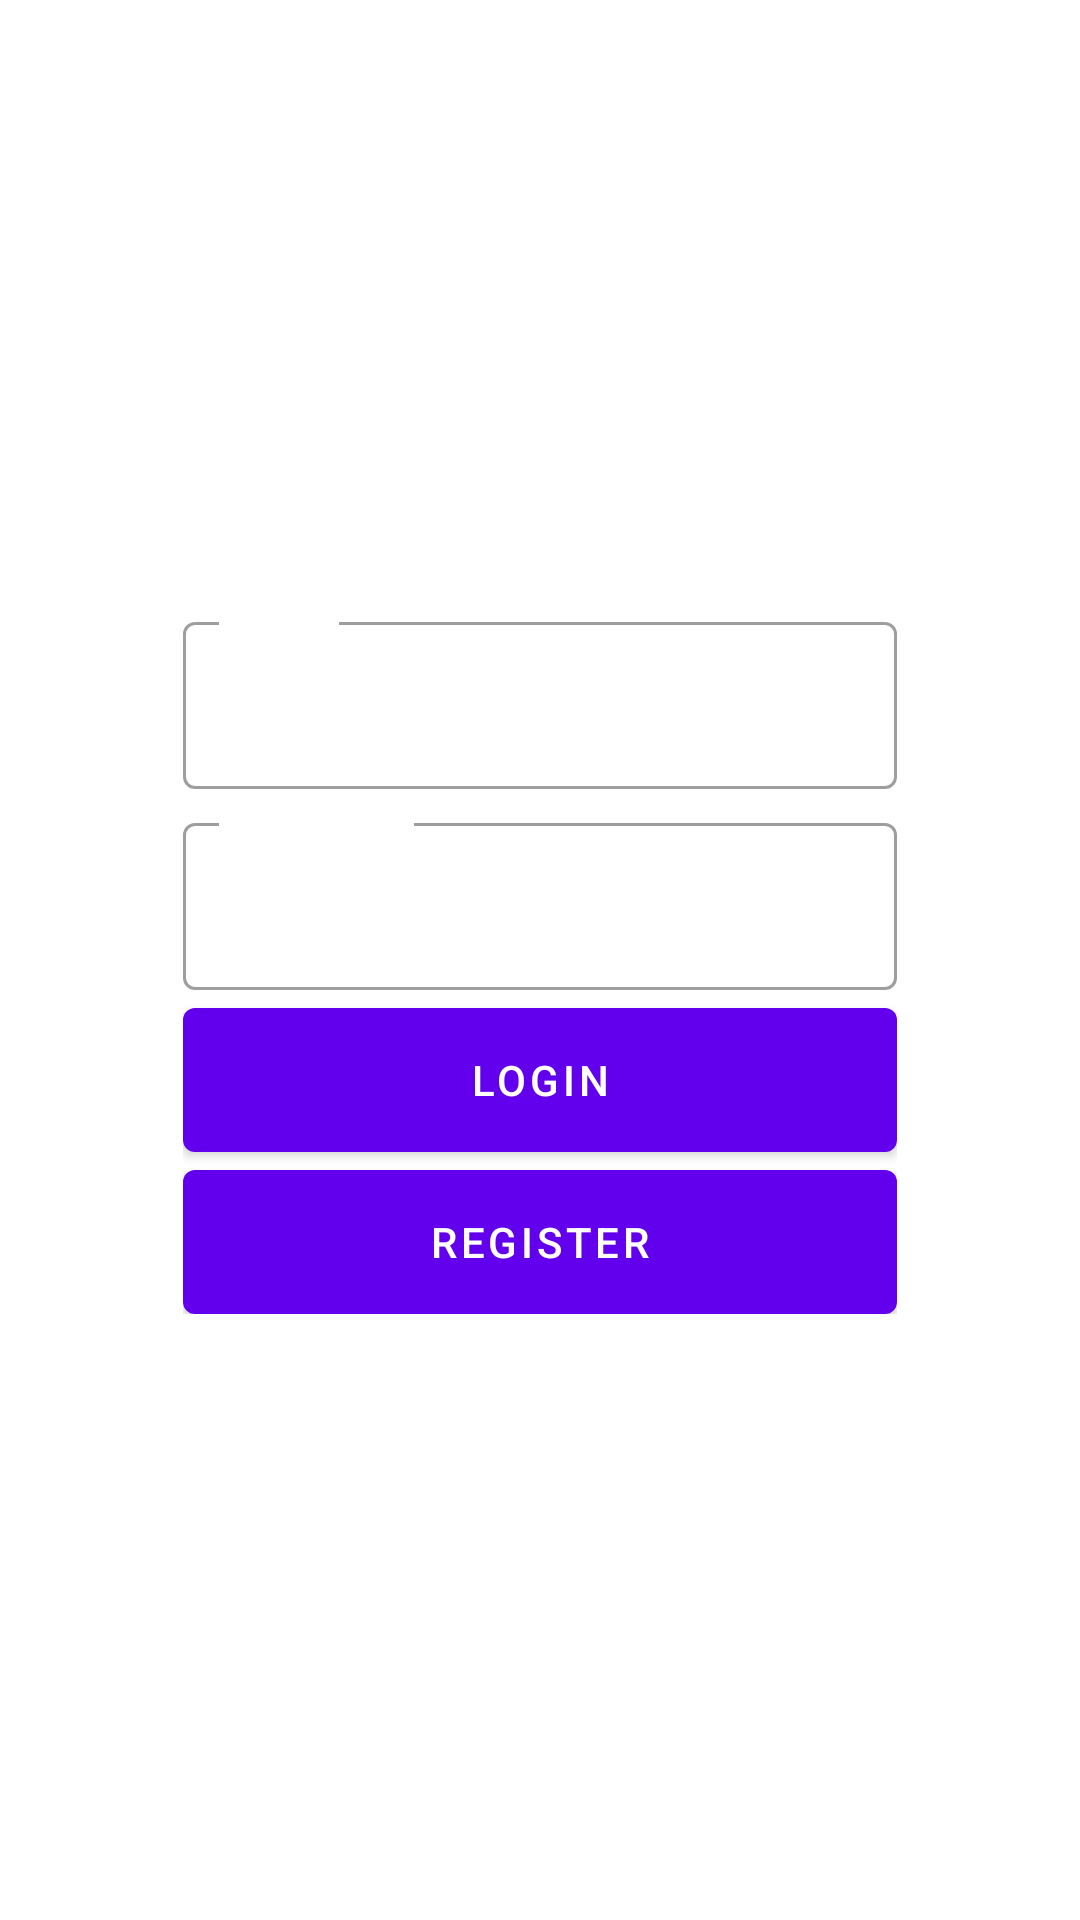

Android layout source for this screen:
<!-- AndroidManifest.xml: application theme Theme.AppPanas -->
<!-- res/layout/fragment_login.xml -->
<?xml version="1.0" encoding="utf-8"?>

<layout xmlns:android="http://schemas.android.com/apk/res/android"
    xmlns:app="http://schemas.android.com/apk/res-auto"
    xmlns:tools="http://schemas.android.com/tools">

    <data>
        <variable
            name="viewModel"
            type="id.ac.amikom.apppanas.ui.auth.AuthViewModel" />
    </data>

    <androidx.coordinatorlayout.widget.CoordinatorLayout
        android:layout_width="match_parent"
        android:layout_height="match_parent"
        tools:context=".ui.auth.LoginFragment">

        <androidx.constraintlayout.widget.ConstraintLayout
            android:layout_width="match_parent"
            android:layout_height="match_parent">

            <ImageView
                android:id="@+id/imageView"
                android:layout_width="match_parent"
                android:layout_height="match_parent"
                android:scaleType="centerCrop"
                android:src="@drawable/bg_auth"
                tools:layout_editor_absoluteX="0dp"
                tools:layout_editor_absoluteY="-135dp" />

            <LinearLayout
                android:layout_width="0dp"
                android:layout_height="wrap_content"
                android:gravity="center"
                android:orientation="vertical"
                android:padding="16dp"
                android:outlineAmbientShadowColor="@color/white"
                android:outlineSpotShadowColor="@color/white"
                app:layout_constraintBottom_toBottomOf="@+id/imageView"
                app:layout_constraintEnd_toEndOf="parent"
                app:layout_constraintStart_toStartOf="parent"
                app:layout_constraintTop_toTopOf="@+id/imageView"
                app:layout_constraintWidth_percent="0.75">

                <com.google.android.material.textfield.TextInputLayout
                    style="@style/Widget.MaterialComponents.TextInputLayout.OutlinedBox"
                    android:layout_width="match_parent"
                    android:layout_height="wrap_content"
                    android:textColorHint="@color/white"
                    android:hint="@string/email">

                    <com.google.android.material.textfield.TextInputEditText
                        android:id="@+id/editEmail"
                        android:layout_width="match_parent"
                        android:layout_height="wrap_content"
                        android:inputType="textEmailAddress"
                        android:textColor="@color/white"
                        android:text="@={viewModel.email}" />
                </com.google.android.material.textfield.TextInputLayout>


                <com.google.android.material.textfield.TextInputLayout
                    style="@style/Widget.MaterialComponents.TextInputLayout.OutlinedBox"
                    android:layout_width="match_parent"
                    android:layout_height="wrap_content"
                    android:layout_marginTop="6dp"
                    android:textColorHint="@color/white"
                    android:hint="@string/password">

                    <com.google.android.material.textfield.TextInputEditText
                        android:id="@+id/editPassword"
                        android:layout_width="match_parent"
                        android:layout_height="wrap_content"
                        android:inputType="textPassword"
                        android:textColor="@color/white"
                        android:text="@={viewModel.password}" />
                </com.google.android.material.textfield.TextInputLayout>


                <com.google.android.material.button.MaterialButton
                    android:id="@+id/buttonLogin"
                    android:layout_width="match_parent"
                    android:layout_height="wrap_content"
                    android:layout_marginTop="6dp"
                    android:insetTop="0dp"
                    android:insetBottom="0dp"
                    android:onClick="@{()-> viewModel.login()}"
                    android:text="@string/login" />

                <com.google.android.material.button.MaterialButton
                    android:id="@+id/buttonRegister"
                    android:layout_width="match_parent"
                    android:layout_height="wrap_content"
                    android:layout_marginTop="6dp"
                    android:insetTop="0dp"
                    android:insetBottom="0dp"
                    android:text="@string/register" />

            </LinearLayout>
        </androidx.constraintlayout.widget.ConstraintLayout>
    </androidx.coordinatorlayout.widget.CoordinatorLayout>
</layout>
<!-- resources referenced by this layout -->
<resources>
  <string name="email">Email</string>
  <string name="login">Login</string>
  <string name="password">Password</string>
  <string name="register">Register</string>
  <style name="Theme.AppPanas" parent="Theme.MaterialComponents.DayNight.DarkActionBar">
          
          <item name="colorPrimary">@color/purple_500</item>
          <item name="colorPrimaryVariant">@color/purple_700</item>
          <item name="colorOnPrimary">@color/white</item>
          
          <item name="colorSecondary">@color/teal_200</item>
          <item name="colorSecondaryVariant">@color/teal_700</item>
          <item name="colorOnSecondary">@color/black</item>
          
          <item name="android:statusBarColor" tools:targetApi="l">?attr/colorPrimaryVariant</item>
          
      </style>
  <!-- not gathered from this repository: default colours our renderer supplied (Android Studio template values) -->
  <color name="purple_500">#FF6200EE</color>
  <color name="purple_700">#FF3700B3</color>
  <color name="teal_200">#FF03DAC5</color>
  <color name="teal_700">#FF018786</color>
  <color name="black">#FF000000</color>
  <color name="white">#FFFFFFFF</color>
</resources>
